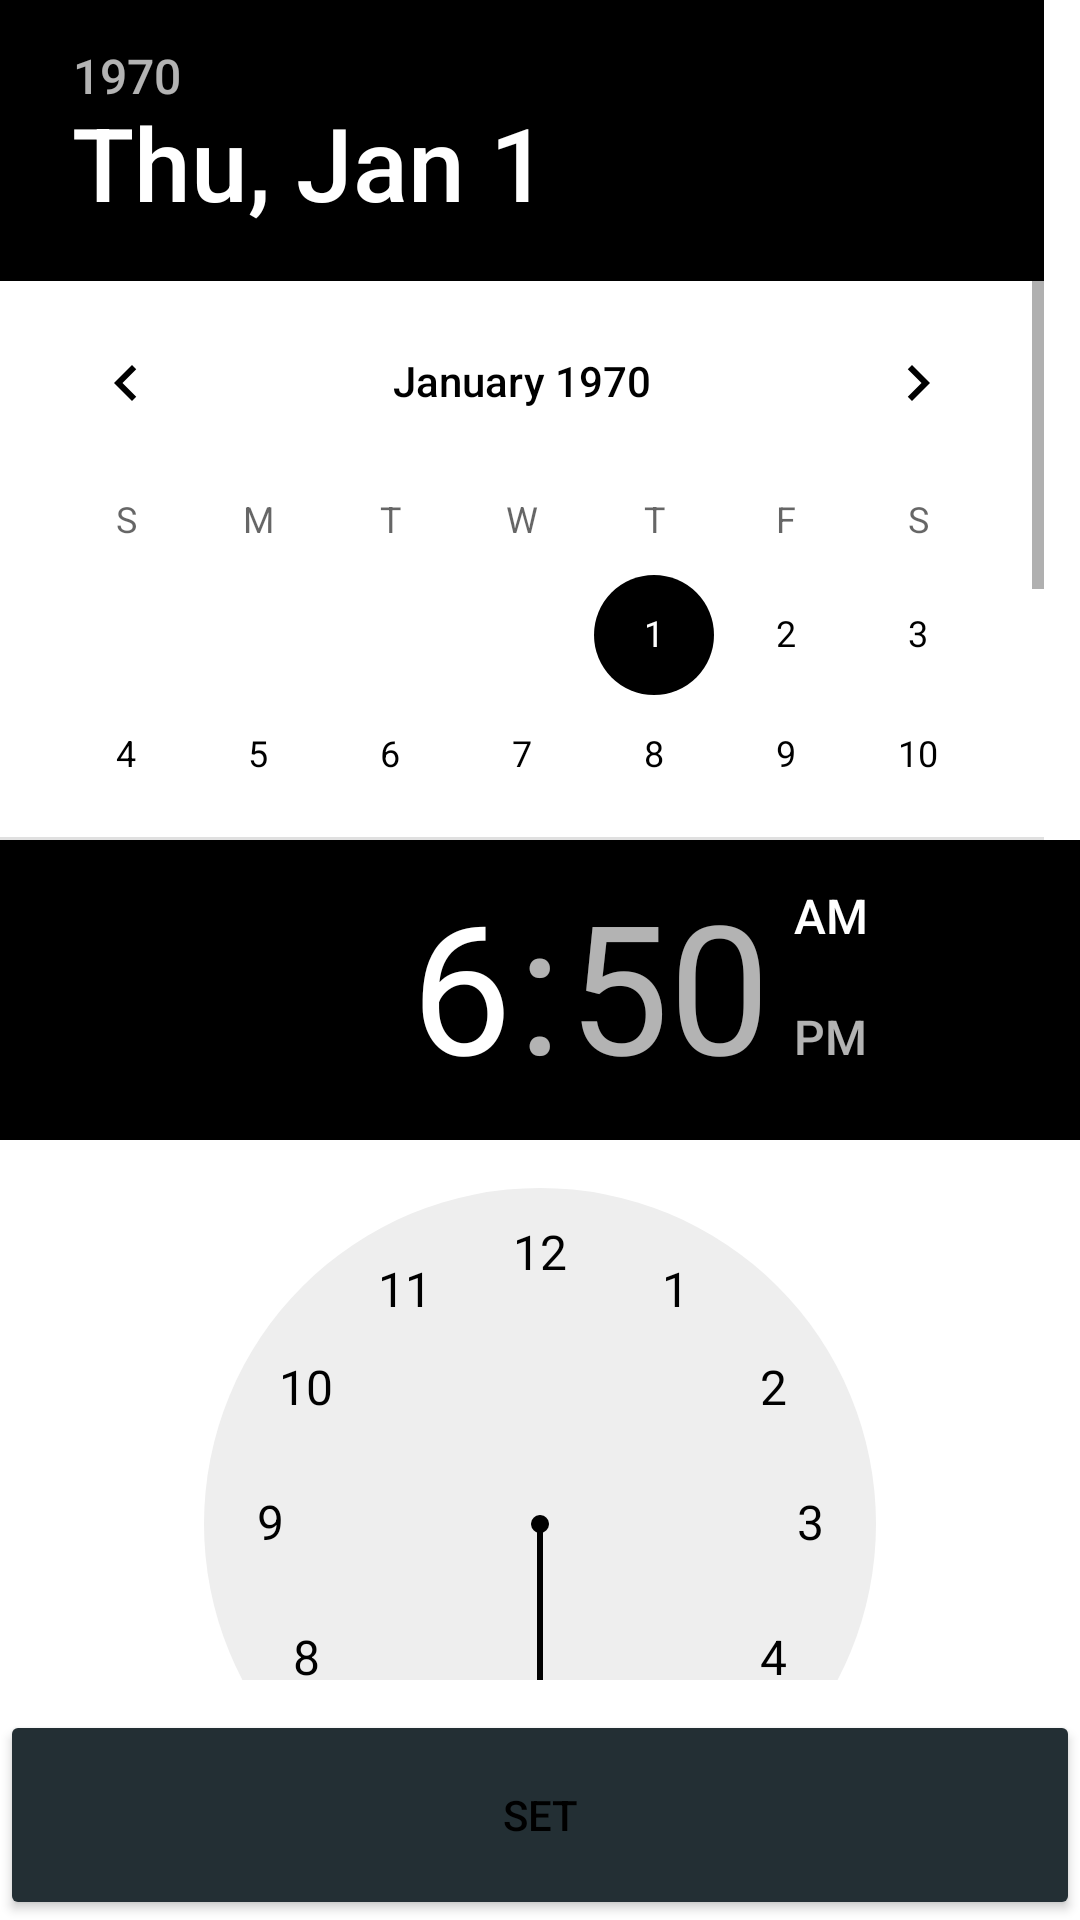

The Android layout XML behind this screen, and the referenced resources:
<!-- AndroidManifest.xml: application theme Theme.ToDoList -->
<!-- res/layout/date_time_picker.xml -->
<?xml version="1.0" encoding="utf-8"?>
<LinearLayout xmlns:android="http://schemas.android.com/apk/res/android"
    android:orientation="vertical"
    android:layout_width="match_parent"
    android:layout_height="match_parent">
    <DatePicker
        android:id="@+id/date_picker"
        android:layout_width="match_parent"
        android:calendarViewShown="true"
        android:spinnersShown="false"
        android:layout_weight="4"
        android:layout_height="0dp" />

    <TimePicker
        android:id="@+id/time_picker"
        android:layout_weight="4"
        android:layout_width="match_parent"
        android:layout_height="0dp" />

    <Button
        android:id="@+id/date_time_set"
        android:layout_marginTop = "10dp"
        android:layout_weight="1"
        android:layout_width="match_parent"
        android:text="Set"
        android:layout_height="0dp" />

</LinearLayout>
<!-- resources referenced by this layout -->
<resources>
  <style name="Theme.ToDoList" parent="Theme.MaterialComponents.DayNight.DarkActionBar">
          
          <item name="colorPrimary">@color/black</item>
          <item name="colorPrimaryVariant">@color/statusBar</item>
          <item name="colorOnPrimary">@color/white</item>
          
          <item name="colorSecondary">@color/black</item>
          <item name="colorSecondaryVariant">@color/black</item>
          <item name="colorOnSecondary">@color/black</item>
          <item name="colorButtonNormal">@color/statusBar</item>
          
          <item name="android:statusBarColor" tools:targetApi="l">?attr/colorPrimaryVariant</item>
          
          <item name="android:textColorPrimary">@color/black</item>
          <item name="android:windowContentOverlay">@null</item>
  
      </style>
  <color name="black">#FF000000</color>
  <color name="statusBar">#232F34</color>
  <color name="white">#FFFFFFFF</color>
</resources>
